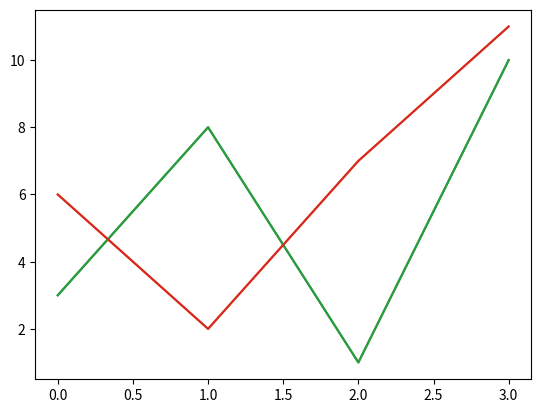

This chart was generated by the following Python code:
import matplotlib.pyplot as plt
import numpy as np

y1 = np.array([3, 8, 1, 10])
y2 = np.array([6, 2, 7, 11])
plt.plot(y1)
plt.plot(y2)
plt.show()


x1 = np.array([0, 1, 2, 3])
y1 = np.array([3, 8, 1, 10])
x2 = np.array([0, 1, 2, 3])
y2 = np.array([6, 2, 7, 11])
plt.plot(x1, y1, x2, y2)
plt.show()
